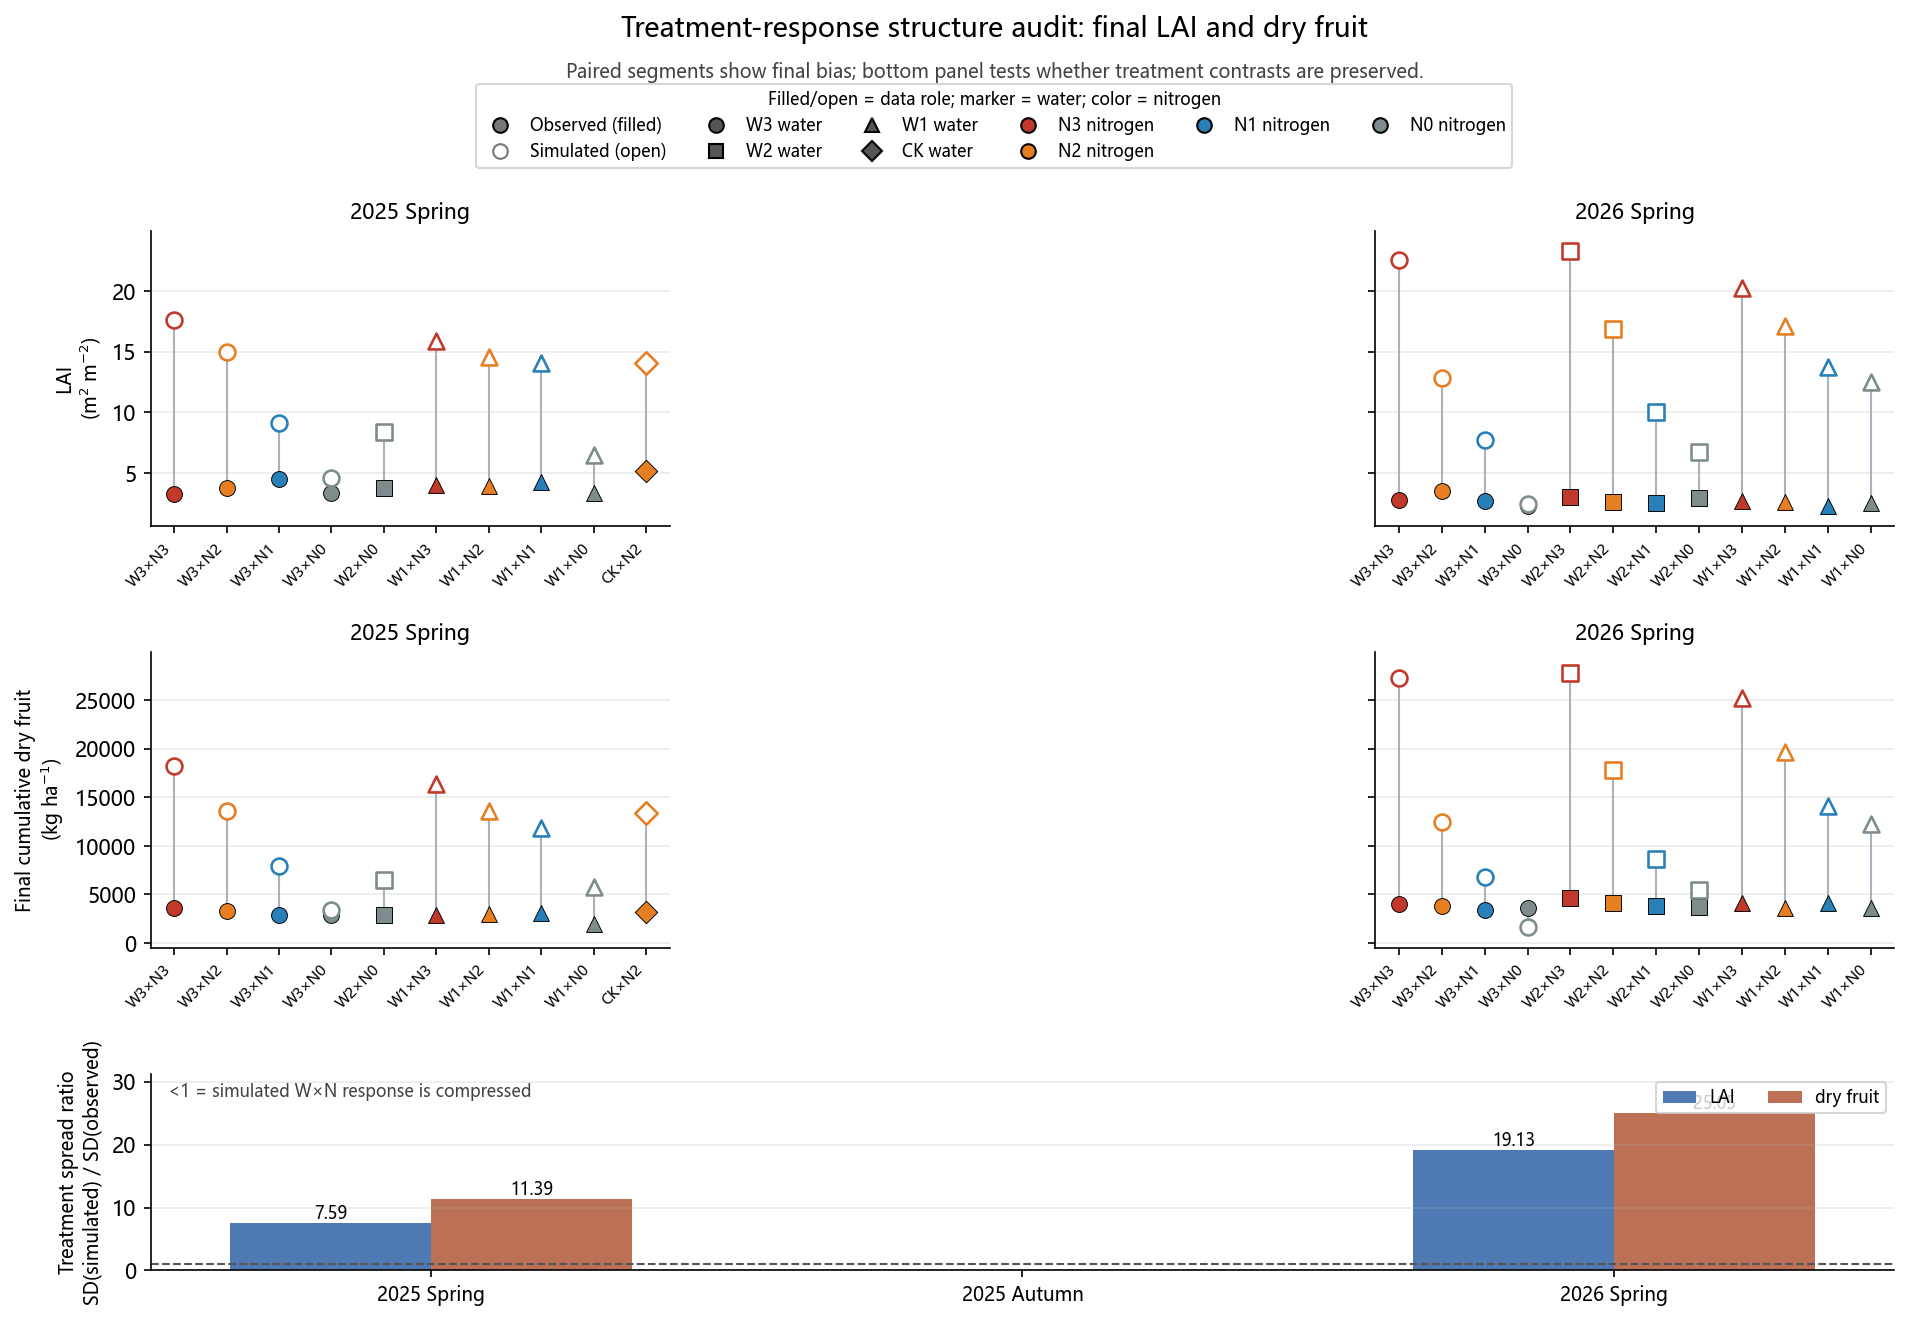

Values plotted in this chart, from the file beside it:
season, response, n_treatments, observed_sd, simulated_sd, spread_ratio_sim_over_obs, observed_range, simulated_range, mean_bias_sim_minus_obs
25SP, LAID, 10, 0.5843, 4.436, 7.592, 1.862, 13.04, 8.02
26SP, LAID, 12, 0.3384, 6.474, 19.13, 1.243, 20.84, 11.11
25SP, DRY_CUM, 10, 428.9, 4884, 11.39, 1679, 14777, 8092
26SP, DRY_CUM, 12, 349.7, 8758, 25.05, 1266, 26220, 11064
